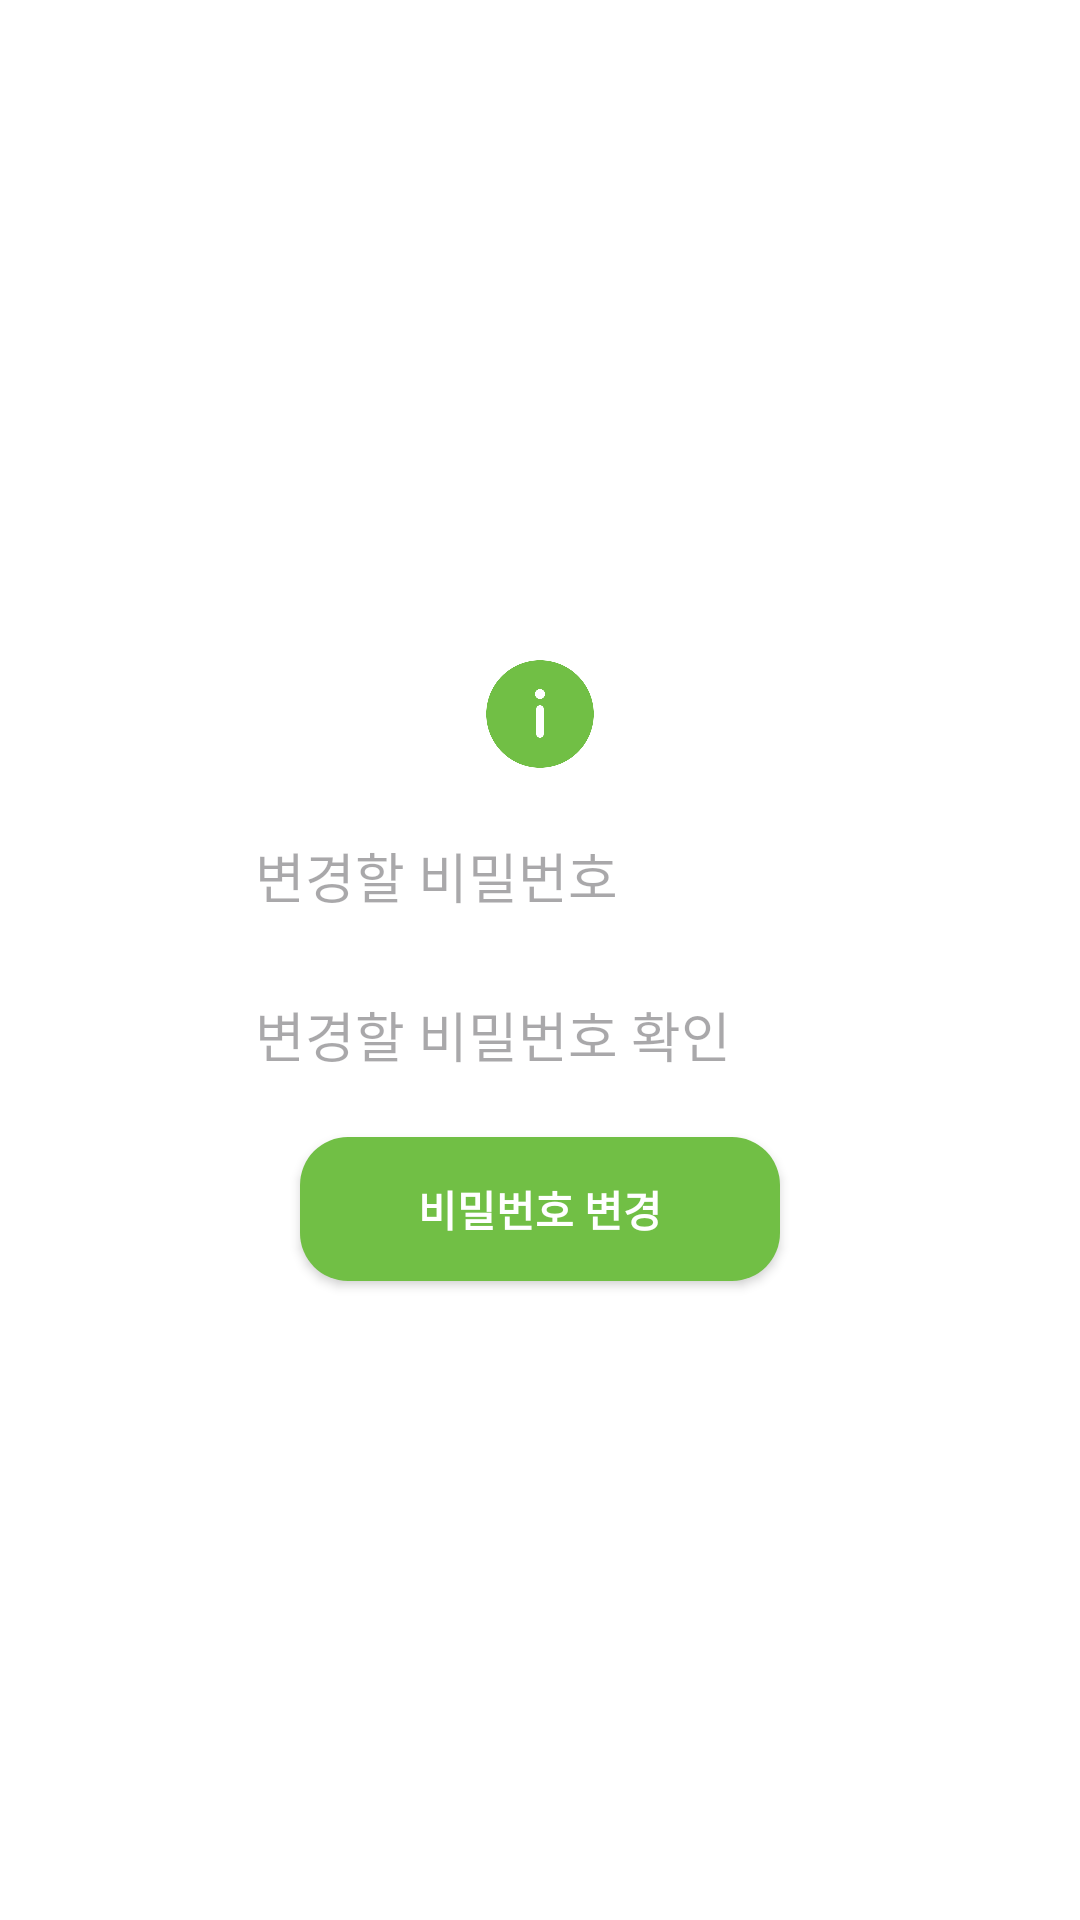

Layout XML and referenced resources for this Android screen:
<!-- AndroidManifest.xml: application theme Theme.WhereDU -->
<!-- res/layout/custom_find_pw.xml -->
<?xml version="1.0" encoding="utf-8"?>
<LinearLayout xmlns:android="http://schemas.android.com/apk/res/android"
    xmlns:tools="http://schemas.android.com/tools"
    android:orientation="vertical"
    android:layout_width="310dp"
    android:layout_height="250dp"
    android:background="@color/white"
    android:gravity="center"
    android:padding="15dp">

    <ImageView
        android:layout_width="40dp"
        android:layout_height="40dp"
        android:layout_marginTop="5dp"
        android:src="@drawable/information"
        tools:ignore="ContentDescription" />

    <EditText
        android:id="@+id/findPasswordET"
        android:layout_width="wrap_content"
        android:layout_height="wrap_content"
        android:layout_marginTop="10dp"
        android:background="@drawable/et_custom"
        android:ems="10"
        android:hint="변경할 비밀번호"
        android:inputType="textPassword"
        android:minHeight="48dp"
        android:padding="10dp"
        tools:ignore="Autofill" />

    <EditText
        android:id="@+id/findPasswordCheckET"
        android:layout_width="wrap_content"
        android:layout_height="wrap_content"
        android:layout_marginTop="5dp"
        android:background="@drawable/et_custom"
        android:ems="10"
        android:hint="변경할 비밀번호 확인"
        android:inputType="textPassword"
        android:minHeight="48dp"
        android:padding="10dp"
        tools:ignore="Autofill" />

    <androidx.appcompat.widget.AppCompatButton
        android:id="@+id/changeAcceptBTN"
        android:layout_width="160dp"
        android:layout_height="wrap_content"
        android:background="@drawable/round_greenbtn"
        android:layout_marginTop="10dp"
        android:textStyle="bold"
        android:text="비밀번호 변경"
        android:textColor="@color/white" />

</LinearLayout>
<!-- resources referenced by this layout -->
<resources>
  <color name="white">#FFFFFFFF</color>
  <!-- drawable information: png bitmap (drawable, 14421 bytes) -->
  <!-- drawable round_greenbtn (drawable) -->
  <?xml version="1.0" encoding="utf-8"?>
  <shape xmlns:android="http://schemas.android.com/apk/res/android">
      <solid android:color="@color/DUGreen"/>
      <corners
          android:radius="16dp"/>
  </shape>
  <style name="Theme.WhereDU" parent="Base.Theme.WhereDU" />
  <color name="DUGreen">#71BF45</color>
  <style name="Base.Theme.WhereDU" parent="Theme.Material3.DayNight.NoActionBar">
          
          <item name="colorPrimary">@color/DUGreen</item>
      </style>
</resources>
